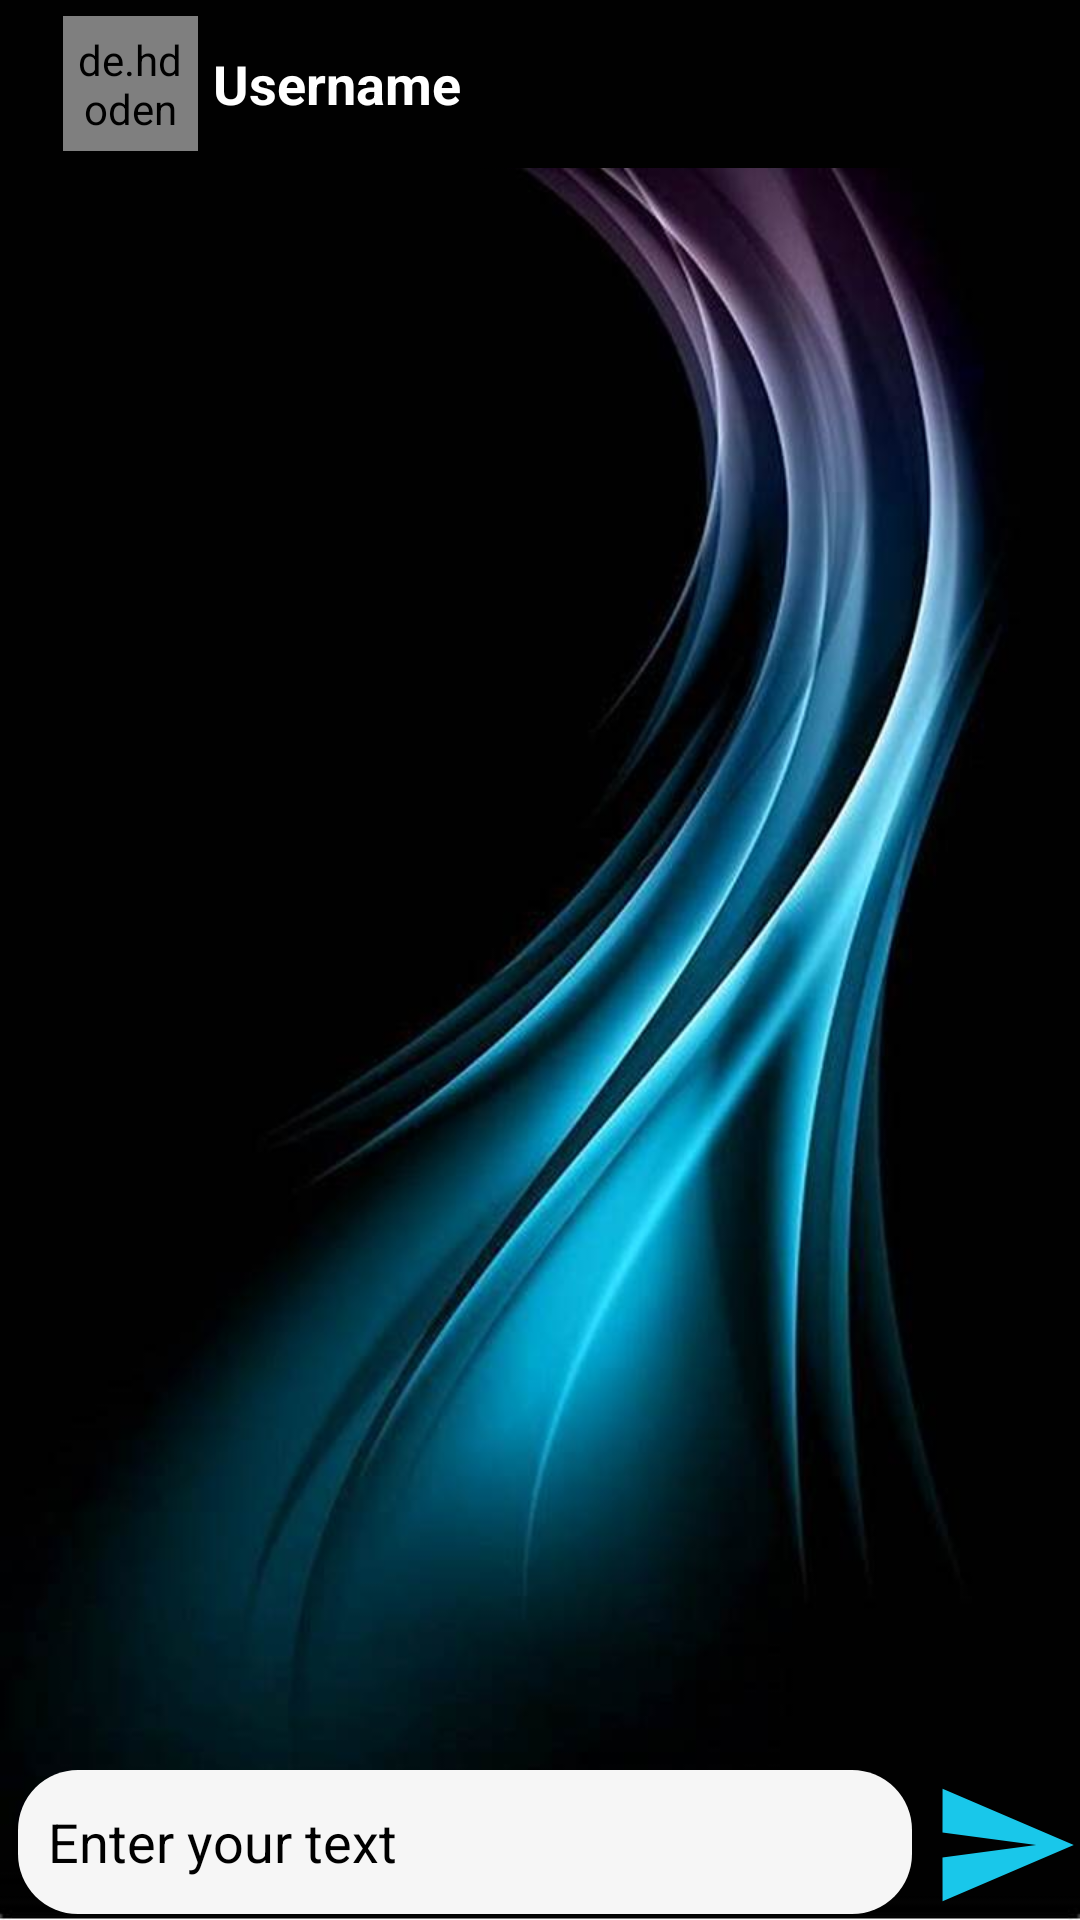

Produce the Android XML layout that renders to this screen, including the resource entries it uses.
<!-- AndroidManifest.xml: application theme Theme.HolaChat -->
<!-- res/layout/activity_chat_detail.xml -->
<?xml version="1.0" encoding="utf-8"?>
<RelativeLayout
    xmlns:android="http://schemas.android.com/apk/res/android"
    xmlns:app="http://schemas.android.com/apk/res-auto"
    xmlns:tools="http://schemas.android.com/tools"
    android:layout_width="match_parent"
    android:layout_height="match_parent"
    tools:context=".ChatDetailActivity"
    android:background="@drawable/backgroundwall">

    <androidx.recyclerview.widget.RecyclerView
        android:layout_width="match_parent"
        android:layout_height="match_parent"
        android:layout_marginBottom="3dp"
        android:layout_below="@+id/toolbar"
        android:id="@+id/chatRecyclerView"
        android:layout_above="@+id/linear"/>
    <LinearLayout
        android:layout_width="match_parent"
        android:layout_height="wrap_content"
        android:orientation="horizontal"
        android:layout_alignParentBottom="true"
        android:id="@+id/linear">

        <EditText
            android:id="@+id/enterMessage"
            android:layout_width="wrap_content"
            android:layout_height="wrap_content"
            android:layout_marginStart="6dp"
            android:layout_marginLeft="4dp"
            android:layout_weight="1"
            android:background="@drawable/bg_message"
            android:ems="10"
            android:hint="Enter your text"
            android:inputType="textPersonName"
            android:minHeight="48dp"
            android:padding="10dp"
            android:textColor="@color/black"
            android:textColorHint="@color/black" />

        <ImageView
            android:layout_width="50dp"
            android:layout_height="50dp"
            android:id="@+id/send"
            android:layout_marginStart="6dp"
            android:layout_marginLeft="4dp"
            android:layout_weight="0"
            app:srcCompat="@drawable/baseline_send_24" />

    </LinearLayout>

    <androidx.appcompat.widget.Toolbar
        android:layout_width="match_parent"
        android:layout_height="wrap_content"
        android:id="@+id/toolbar"
        android:background="#010101"
        android:minHeight="?attr/actionBarSize"
        android:theme="?actionBarTheme">

        <androidx.constraintlayout.widget.ConstraintLayout
            android:layout_width="match_parent"
            android:layout_height="match_parent">

            <ImageView
                android:layout_width="wrap_content"
                android:layout_height="wrap_content"
                android:id="@+id/backArrow"
                app:layout_constraintBottom_toBottomOf="parent"
                app:layout_constraintStart_toStartOf="parent"
                app:layout_constraintTop_toTopOf="parent"
                app:layout_constraintVertical_bias="0.476"
                app:srcCompat="@drawable/baseline_arrow_back_ios_new_24"/>

            <de.hdodenhof.circleimageview.CircleImageView
                android:id="@+id/profileImage"
                android:layout_width="45dp"
                android:layout_height="45dp"
                android:layout_marginStart="5dp"
                android:layout_marginLeft="5dp"
                android:padding="5dp"
                android:src="@drawable/avatar3"
                app:civ_border_color="#FFFFFF"
                app:civ_border_width="5dp"
                app:layout_constraintBottom_toBottomOf="parent"
                app:layout_constraintStart_toEndOf="@+id/backArrow"
                app:layout_constraintTop_toTopOf="parent" />

            <TextView
                android:id="@+id/username"
                android:layout_width="165dp"
                android:layout_height="wrap_content"
                android:layout_marginStart="5dp"
                android:text="Username"
                android:textColor="#FFFFFF"
                android:textSize="18dp"
                android:textStyle="bold"
                app:layout_constraintBottom_toBottomOf="parent"
                app:layout_constraintStart_toEndOf="@+id/profileImage"
                app:layout_constraintTop_toTopOf="parent" />


































            
        </androidx.constraintlayout.widget.ConstraintLayout>

    </androidx.appcompat.widget.Toolbar>


</RelativeLayout>
<!-- resources referenced by this layout -->
<resources>
  <color name="black">#FF000000</color>
  <!-- drawable backgroundwall: jpg bitmap (drawable, 43361 bytes) -->
  <!-- drawable baseline_send_24 (drawable) -->
  <vector android:autoMirrored="true" android:height="24dp"
      android:tint="#19C7EA" android:viewportHeight="24"
      android:viewportWidth="24" android:width="24dp" xmlns:android="http://schemas.android.com/apk/res/android">
      <path android:fillColor="@android:color/white" android:pathData="M2.01,21L23,12 2.01,3 2,10l15,2 -15,2z"/>
  </vector>
  <!-- drawable bg_message (drawable) -->
  <?xml version="1.0" encoding="utf-8"?>
  <shape xmlns:android="http://schemas.android.com/apk/res/android">
  <solid android:color="#f6f6f6"/>
      <corners android:radius="20dp"/>
  </shape>
  <style name="Theme.HolaChat" parent="Theme.MaterialComponents.DayNight.DarkActionBar">        
          <item name="colorPrimary">@color/colorPrimary</item>
          <item name="colorPrimaryVariant">@color/colorPrimaryDark</item>
          <item name="colorOnPrimary">@color/white</item>
          
          <item name="colorSecondary">@color/teal_200</item>
          <item name="colorSecondaryVariant">@color/teal_700</item>
          <item name="colorOnSecondary">@color/black</item>
          
          <item name="android:statusBarColor" tools:targetApi="21">?attr/colorPrimaryVariant</item>
          
      </style>
  <color name="colorPrimary">#0b6156</color>
  <color name="colorPrimaryDark">#095049</color>
  <color name="white">#FFFFFFFF</color>
  <color name="teal_200">#FF03DAC5</color>
  <color name="teal_700">#FF018786</color>
</resources>
